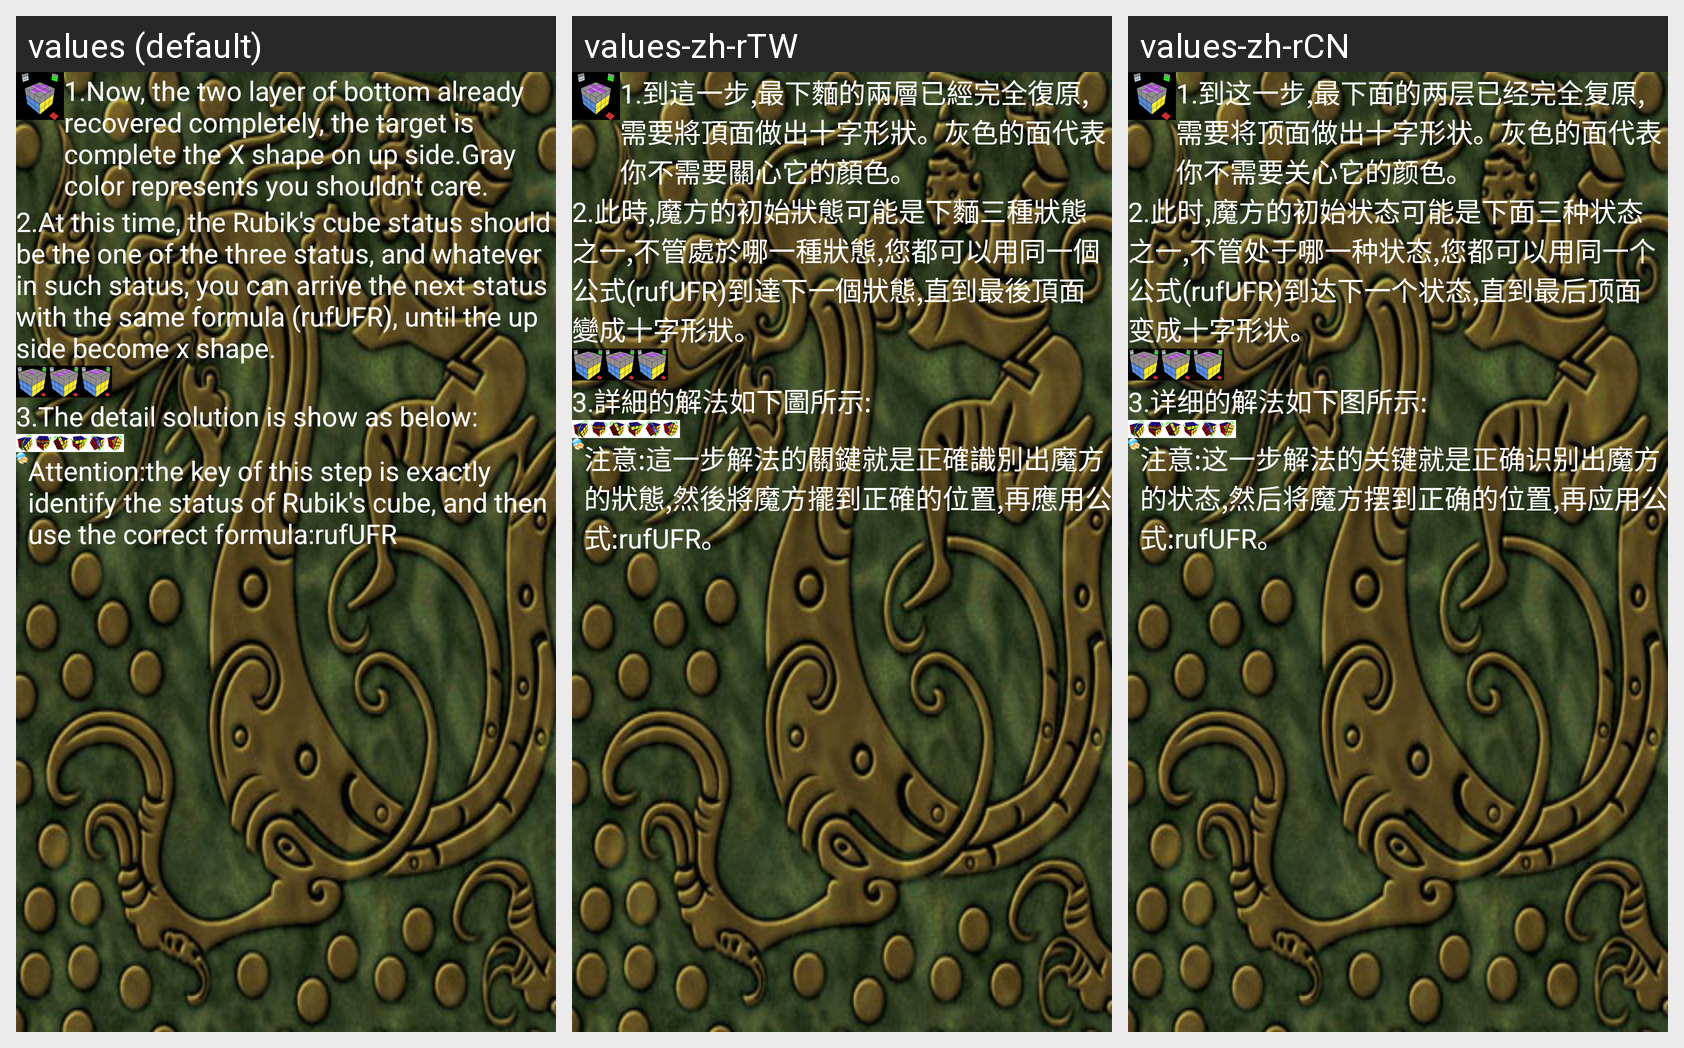

Here is an Android app screen in its default locale and in the app's own translations. Write out the translated-string differences for the strings that appear on this screen.
Android screen res/layout/layerfirst_step4.xml rendered under 3 locales, left to right: values (default), values-zh-rTW, values-zh-rCN. Device: Nexus 5 (rendered at 1080×1920; each locale shown at half size, 540×960, under a caption strip naming it); theme Theme.MainActivity.
Strings drawn on this screen, with the default value and each locale's value (text and hints the layout hard-codes, and strings that could not be matched under every locale, appear in the picture but are not listed):

fl_4_1
  values: 1.Now, the two layer of bottom already recovered completely, the target is complete the X shape on up side.Gray color represents you shouldn't care.
  values-zh-rTW: 1.到這一步,最下麵的兩層已經完全復原,需要將頂面做出十字形狀。灰色的面代表你不需要關心它的顏色。
  values-zh-rCN: 1.到这一步,最下面的两层已经完全复原,需要将顶面做出十字形状。灰色的面代表你不需要关心它的颜色。

fl_4_2
  values: 2.At this time, the Rubik's cube status should be the one of the three status, and whatever in such status, you can arrive the next status with the same formula (rufUFR), until the up side become x shape.
  values-zh-rTW: 2.此時,魔方的初始狀態可能是下麵三種狀態之一,不管處於哪一種狀態,您都可以用同一個公式(rufUFR)到達下一個狀態,直到最後頂面變成十字形狀。
  values-zh-rCN: 2.此时,魔方的初始状态可能是下面三种状态之一,不管处于哪一种状态,您都可以用同一个公式(rufUFR)到达下一个状态,直到最后顶面变成十字形状。

fl_4_3
  values: 3.The detail solution is show as below:
  values-zh-rTW: 3.詳細的解法如下圖所示:
  values-zh-rCN: 3.详细的解法如下图所示:

fl_4_notice
  values: Attention:the key of this step is exactly identify the status of Rubik's cube, and then use the correct formula:rufUFR
  values-zh-rTW: 注意:這一步解法的關鍵就是正確識別出魔方的狀態,然後將魔方擺到正確的位置,再應用公式:rufUFR。
  values-zh-rCN: 注意:这一步解法的关键就是正确识别出魔方的状态,然后将魔方摆到正确的位置,再应用公式:rufUFR。
